Run: headless pygame with SDL's dummy video driver; simulated clock (each Clock.tick advances the game by its frame time, no real sleeping); random seed 0; keys injected as events and as key.get_pressed() state; no mouse input.
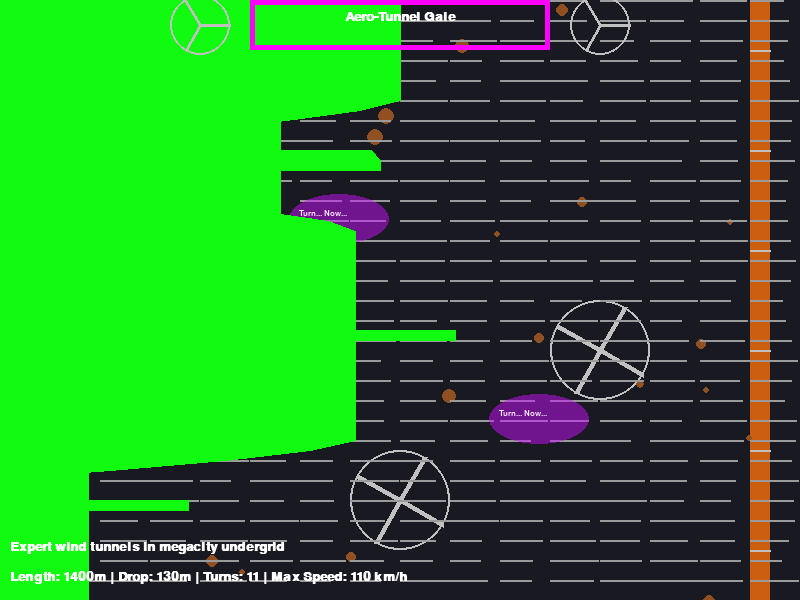
Frame 1 of 4 · flips 1–60 · no input
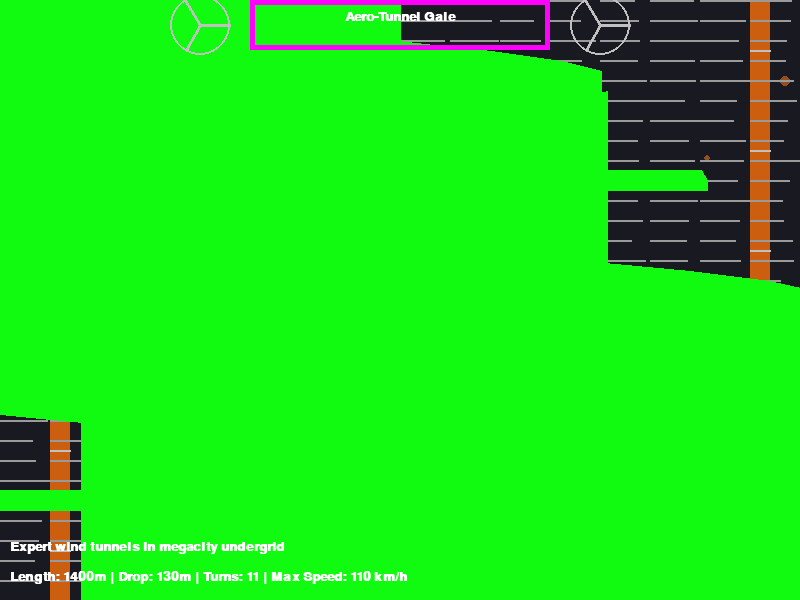
Frame 2 of 4 · flips 61–180 · tapped SPACE, RETURN · held RIGHT (→), D
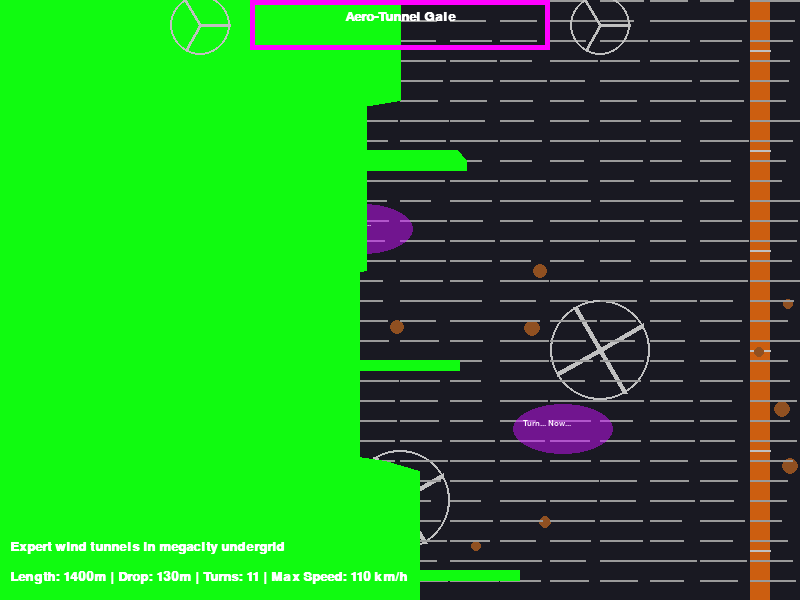
Frame 3 of 4 · flips 181–300 · held DOWN (↓), S
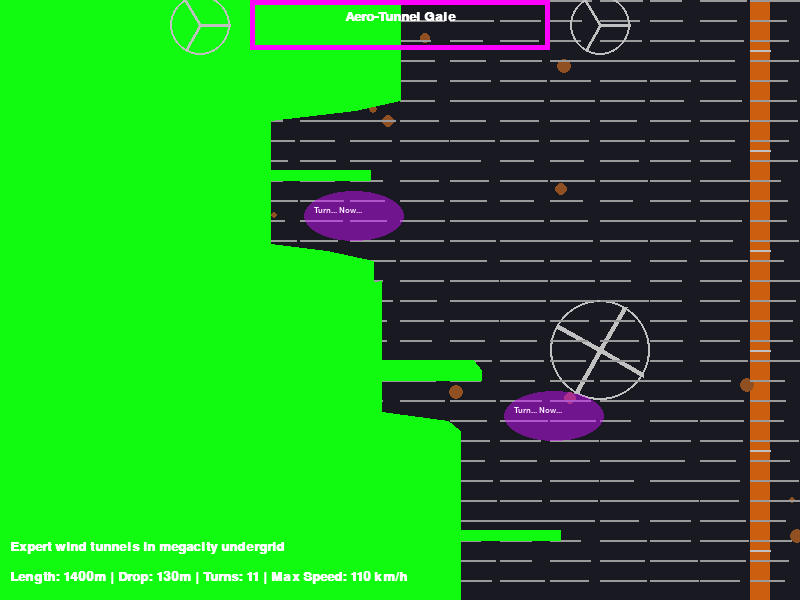
Frame 4 of 4 · flips 301–420 · held LEFT (←), A, UP (↑), W

The pygame program that drew these frames:

import pygame
import sys
import math
import random  # For gale bursts, track sway, and debris

# Initialize Pygame
pygame.init()

# Screen dimensions
SCREEN_WIDTH = 800
SCREEN_HEIGHT = 600

# Colors for cyberpunk aesthetic
NEON_BLUE = (0, 255, 255)
NEON_PINK = (255, 0, 255)
DARK_BG = (10, 10, 20)
GLOW_GREEN = (0, 255, 0)
WHITE = (255, 255, 255)
HOLO_PURPLE = (200, 0, 255)
AI_RED = (255, 50, 50)
ENERGY_YELLOW = (255, 255, 0)
WIND_GRAY = (150, 150, 150, 128)  # Semi-transparent for wind effects
DEBRIS_BROWN = (139, 69, 19)
TURBINE_SILVER = (192, 192, 192)
RUST_ORANGE = (204, 85, 0)

# Set up display
screen = pygame.display.set_mode((SCREEN_WIDTH, SCREEN_HEIGHT))
pygame.display.set_caption("Cyberpunk Luge Course 12: Aero-Tunnel Gale")

# Fonts
font = pygame.font.SysFont('couriernew', 20, bold=True)
small_font = pygame.font.SysFont('couriernew', 12)

# For animation (gale bursts, track sway, visual blurs, debris)
gale_timer = 0

def draw_track():
    global gale_timer
    gale_timer += 1
    # Draw background - enclosed tunnel with wind-swept haze
    screen.fill(DARK_BG)
    # Tunnel walls (vertical gradients)
    for x in [50, 750]:
        pygame.draw.rect(screen, RUST_ORANGE, (x, 0, 20, SCREEN_HEIGHT), 0)
        for y in range(0, SCREEN_HEIGHT, 50):
            pygame.draw.line(screen, TURBINE_SILVER, (x, y), (x + 20, y), 2)
    
    # Rusted fan blades (rotating circles with blades)
    fan_positions = [(200, 150), (600, 350), (400, 500)]
    for fx, fy in fan_positions:
        angle = gale_timer * 5 % 360  # Rotating
        pygame.draw.circle(screen, TURBINE_SILVER, (fx, fy), 50, 2)
        for b in range(4):
            blade_angle = angle + b * 90
            end_x = fx + int(50 * math.cos(math.radians(blade_angle)))
            end_y = fy + int(50 * math.sin(math.radians(blade_angle)))
            pygame.draw.line(screen, TURBINE_SILVER, (fx, fy), (end_x, end_y), 5)
    
    # Swirling debris holograms (moving particles)
    debris_positions = []
    for _ in range(20):
        dx = random.randint(0, SCREEN_WIDTH)
        dy = (gale_timer * 10 + random.randint(0, SCREEN_HEIGHT)) % (SCREEN_HEIGHT + 100) - 50
        sway = int(20 * math.sin(gale_timer / 10 + dx / 50))  # Wind sway
        debris_positions.append((dx + sway, dy))
        pygame.draw.circle(screen, DEBRIS_BROWN, (dx + sway, dy), random.randint(3, 8))
    
    # Directional air currents (semi-transparent arrows/lines)
    wind_surface = pygame.Surface((SCREEN_WIDTH, SCREEN_HEIGHT), pygame.SRCALPHA)
    if gale_timer % 30 < 15:  # Burst effect
        for y in range(0, SCREEN_HEIGHT, 20):
            for x in range(0, SCREEN_WIDTH, 50):
                pygame.draw.line(wind_surface, WIND_GRAY[:3], (x, y), (x + 40 + random.randint(-10, 10), y), 2)
    screen.blit(wind_surface, (0, 0))
    
    # Rogue wind spirits (ethereal projections, whispering text)
    spirit_positions = [(300, 200), (500, 400)]
    for sx, sy in spirit_positions:
        spirit_surface = pygame.Surface((100, 50), pygame.SRCALPHA)
        pygame.draw.ellipse(spirit_surface, (HOLO_PURPLE + (128,)), (0, 0, 100, 50))
        whisper_text = small_font.render("Turn... Now...", True, WHITE)
        spirit_surface.blit(whisper_text, (10, 15))
        sway_x = sx + int(15 * math.sin(gale_timer / 15))
        sway_y = sy + int(10 * math.cos(gale_timer / 15))
        screen.blit(spirit_surface, (sway_x, sway_y))
    
    # Draw the track: 11 turns in enclosed tunnel, with sway
    track_width = 200
    start_x = (SCREEN_WIDTH - track_width) // 2
    points = []
    y_pos = 0
    turn_lengths = [SCREEN_HEIGHT // 13] * 11  # Approx equal for 11 turns
    directions = [(-1 if i % 2 == 0 else 1) for i in range(11)]
    
    for turn in range(11):
        direction = directions[turn]
        section_length = turn_lengths[turn] + random.randint(-10, 10)  # Variable
        radius = random.randint(100, 150)
        for i in range(0, section_length, 5):
            curve_x = (points[-1][0] if points else start_x + track_width // 2) + direction * int(radius * math.sin(math.pi * i / section_length))
            sway_offset = int(10 * math.sin(gale_timer / 20 + y_pos / 50)) if gale_timer % 40 < 20 else 0  # Gale sway
            points.append((curve_x + sway_offset, y_pos))
            y_pos += 10
    
    # Ensure full height
    while y_pos < SCREEN_HEIGHT:
        points.append((points[-1][0], y_pos))
        y_pos += 10
    
    # Draw the track surface
    pygame.draw.lines(screen, GLOW_GREEN, False, points, track_width)
    
    # Visual blurs (semi-transparent overlays during bursts)
    if gale_timer % 30 < 10:
        blur_surface = pygame.Surface((SCREEN_WIDTH, SCREEN_HEIGHT), pygame.SRCALPHA)
        blur_surface.fill((200, 200, 200, 20))  # Light blur
        screen.blit(blur_surface, (0, 0))
    
    # Draw ventilation shaft entry platform at top
    pygame.draw.rect(screen, NEON_PINK, (start_x - 50, 0, track_width + 100, 50), 5)
    # Spinning turbine guardians (small fans)
    for gx in [start_x - 100, start_x + track_width + 100]:
        pygame.draw.circle(screen, TURBINE_SILVER, (gx, 25), 30, 2)
        for b in range(3):
            blade_angle = gale_timer * 10 % 360 + b * 120
            end_x = gx + int(30 * math.cos(math.radians(blade_angle)))
            end_y = 25 + int(30 * math.sin(math.radians(blade_angle)))
            pygame.draw.line(screen, TURBINE_SILVER, (gx, 25), (end_x, end_y), 3)
    
    # Text overlays for theme
    title_text = font.render("Aero-Tunnel Gale", True, WHITE)
    screen.blit(title_text, (SCREEN_WIDTH // 2 - title_text.get_width() // 2, 10))
    
    stats_text = font.render("Length: 1400m | Drop: 130m | Turns: 11 | Max Speed: 110 km/h", True, WHITE)
    screen.blit(stats_text, (10, SCREEN_HEIGHT - 30))
    
    desc_text = font.render("Expert wind tunnels in megacity undergrid", True, WHITE)
    screen.blit(desc_text, (10, SCREEN_HEIGHT - 60))

def main():
    clock = pygame.time.Clock()
    running = True
    
    while running:
        for event in pygame.event.get():
            if event.type == pygame.QUIT:
                running = False
        
        draw_track()
        pygame.display.flip()
        clock.tick(60)
    
    pygame.quit()
    sys.exit()

if __name__ == "__main__":
    main()
